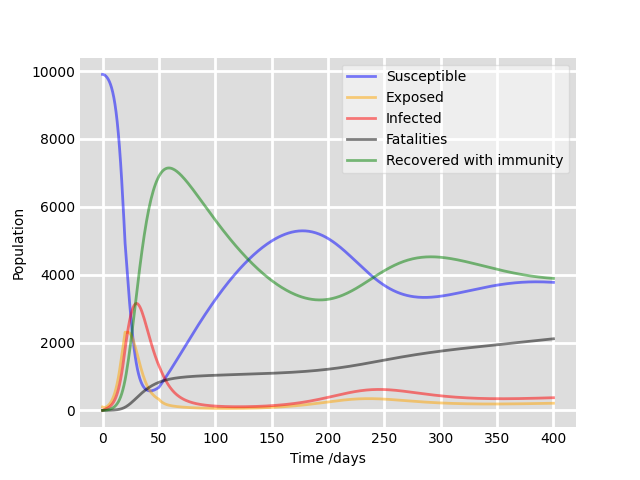

Data behind this chart, as committed beside it:
, Susceptible, Exposed, Infected, Fatalities, Recovered
0, 9900, 100.0, 0.0, 0.0, 0.0
1, 9894, 88.2, 17.56, 0.09135, 0.9103
2, 9877, 89.21, 32.36, 0.3421, 3.397
3, 9849, 99.66, 46.75, 0.7372, 7.295
4, 9810, 118.1, 62.4, 1.281, 12.64
5, 9759, 144.2, 80.65, 1.994, 19.6
6, 9693, 178.7, 102.7, 2.907, 28.49
7, 9611, 222.5, 129.9, 4.065, 39.72
8, 9508, 277.4, 163.6, 5.527, 53.86
9, 9379, 345.4, 205.4, 7.364, 71.6
10, 9221, 428.8, 257.2, 9.668, 93.8
11, 9026, 530.2, 321, 12.55, 121.5
12, 8789, 652, 399.3, 16.14, 156
13, 8503, 796.4, 494.7, 20.59, 198.7
14, 8162, 964.8, 609.7, 26.1, 251.5
15, 7762, 1157, 747, 32.86, 316.2
16, 7300, 1372, 908.5, 41.12, 395.2
17, 6776, 1603, 1096, 51.12, 490.7
18, 6198, 1844, 1308, 63.11, 605.1
19, 5575, 2082, 1544, 77.35, 740.7
20, 4924, 2304, 1799, 94.05, 899.3
21, 4480, 2299, 2047, 113.3, 1082
22, 4030, 2302, 2269, 134.9, 1286
23, 3590, 2298, 2468, 158.6, 1508
24, 3170, 2278, 2644, 184.2, 1748
25, 2780, 2237, 2796, 211.4, 2001
26, 2424, 2174, 2922, 240, 2265
27, 2107, 2091, 3021, 269.8, 2538
28, 1828, 1991, 3093, 300.3, 2817
29, 1586, 1877, 3136, 331.5, 3098
30, 1381, 1754, 3152, 363, 3380
31, 1208, 1626, 3143, 394.5, 3659
32, 1064, 1498, 3111, 425.8, 3933
33, 946.1, 1372, 3058, 456.6, 4200
34, 850.3, 1251, 2987, 486.9, 4458
35, 773.6, 1138, 2901, 516.3, 4706
36, 713.2, 1032, 2803, 544.8, 4942
37, 666.4, 935.2, 2697, 572.4, 5166
38, 631.3, 847.4, 2584, 598.8, 5376
39, 606, 768.6, 2467, 624, 5573
40, 588.9, 698.3, 2348, 648.1, 5756
41, 578.9, 636, 2229, 671, 5925
42, 574.8, 581.2, 2112, 692.7, 6081
43, 575.8, 533, 1997, 713.2, 6223
44, 581.1, 490.8, 1885, 732.6, 6353
45, 590.3, 453.9, 1778, 750.9, 6471
46, 602.8, 421.7, 1675, 768.2, 6577
47, 618.2, 393.7, 1577, 784.5, 6672
48, 636.2, 369.2, 1485, 799.8, 6757
49, 656.4, 347.9, 1398, 814.2, 6831
50, 678.6, 329.2, 1316, 827.7, 6897
51, 726.2, 291.5, 1237, 840.5, 6954
52, 774.2, 260.7, 1160, 852.5, 7003
53, 822.7, 235.5, 1086, 863.7, 7043
54, 871.6, 214.7, 1015, 874.2, 7076
55, 921.1, 197.5, 948.3, 884, 7102
56, 971.2, 183.1, 885.3, 893.2, 7121
57, 1022, 170.9, 826.4, 901.8, 7134
58, 1073, 160.6, 771.5, 909.7, 7141
59, 1124, 151.8, 720.6, 917.2, 7143
... 341 more rows
